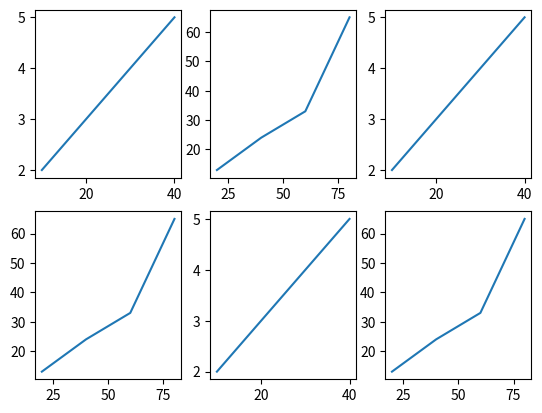

Here is the Python script that generated this plot:
import matplotlib.pyplot as plt
import numpy as np

#Subplot
#plot-1
x = np.array([10,20,30,40])
y = np.array([2,3,4,5])
plt.subplot(2,3,1)
plt.plot(x,y)


#Plot-2
x = np.array([20,40,60,80])
y = np.array([13,24,33,65])
plt.subplot(2,3,2)
plt.plot(x,y)

#plot-3
x = np.array([10,20,30,40])
y = np.array([2,3,4,5])
plt.subplot(2,3,3)
plt.plot(x,y)


#Plot-4
x = np.array([20,40,60,80])
y = np.array([13,24,33,65])
plt.subplot(2,3,4)
plt.plot(x,y)


#Subplot
#plot-5
x = np.array([10,20,30,40])
y = np.array([2,3,4,5])
plt.subplot(2,3,5)
plt.plot(x,y)


#Plot-6
x = np.array([20,40,60,80])
y = np.array([13,24,33,65])
plt.subplot(2,3,6)
plt.plot(x,y)





plt.show()


# x = np.array(["A", 'B', 'C', 'D'])
# y = np.array([3,8,1,10])
# plt.bar(x,y)
# plt.show()

#plt.barh
# plt.bar(x,y,color = 'red')
# plt.show()

# x = np.array(["A", 'B', 'C', 'D'])
# y = np.array([3,8,1,10])
# color = np.array(['red', 'blue', 'green', 'black'])
# plt.scatter(x,y,c=color)
# plt.show()


# x = np.array(["A", 'B', 'C', 'D'])
# y = np.array([3,8,1,10])
# colors = np.array([0,10,20,30])
# plt.scatter(x,y,c=colors, cmap='magma')
# #plt.bar()
# plt.colorbar()
# plt.show()





#CMAP COLORS: 'Accent', 'Accent_r', 'Blues', 'Blues_r', 'BrBG', 'BrBG_r', 'BuGn', 'BuGn_r', 'BuPu', 'BuPu_r', 'CMRmap', 'CMRmap_r', 'Dark2', 'Dark2_r', 'GnBu', 'GnBu_r', 'Grays', 'Grays_r', 'Greens', 'Greens_r', 'Greys', 'Greys_r', 'OrRd', 'OrRd_r', 'Oranges', 'Oranges_r', 'PRGn', 'PRGn_r', 'Paired', 'Paired_r', 'Pastel1', 'Pastel1_r', 'Pastel2', 'Pastel2_r', 'PiYG', 'PiYG_r', 'PuBu', 'PuBuGn', 'PuBuGn_r', 'PuBu_r', 'PuOr', 'PuOr_r', 'PuRd', 'PuRd_r', 'Purples', 'Purples_r', 'RdBu', 'RdBu_r', 'RdGy', 'RdGy_r', 'RdPu', 'RdPu_r', 'RdYlBu', 'RdYlBu_r', 'RdYlGn', 'RdYlGn_r', 'Reds', 'Reds_r', 'Set1', 'Set1_r', 'Set2', 'Set2_r', 'Set3', 'Set3_r', 'Spectral', 'Spectral_r', 'Wistia', 'Wistia_r', 'YlGn', 'YlGnBu', 'YlGnBu_r', 'YlGn_r', 'YlOrBr', 'YlOrBr_r', 'YlOrRd', 'YlOrRd_r', 'afmhot', 'afmhot_r', 'autumn', 'autumn_r', 'berlin', 'berlin_r', 'binary', 'binary_r', 'bone', 'bone_r', 'brg', 'brg_r', 'bwr', 'bwr_r', 'cividis', 'cividis_r', 'cool', 'cool_r', 'coolwarm', 'coolwarm_r', 'copper', 'copper_r', 'cubehelix', 'cubehelix_r', 'flag', 'flag_r', 'gist_earth', 'gist_earth_r', 'gist_gray', 'gist_gray_r', 'gist_grey', 'gist_grey_r', 'gist_heat', 'gist_heat_r', 'gist_ncar', 'gist_ncar_r', 'gist_rainbow', 'gist_rainbow_r', 'gist_stern', 'gist_stern_r', 'gist_yarg', 'gist_yarg_r', 'gist_yerg', 'gist_yerg_r', 'gnuplot', 'gnuplot2', 'gnuplot2_r', 'gnuplot_r', 'gray', 'gray_r', 'grey', 'grey_r', 'hot', 'hot_r', 'hsv', 'hsv_r', 'inferno', 'inferno_r', 'jet', 'jet_r', 'magma', 'magma_r', 'managua', 'managua_r', 'nipy_spectral', 'nipy_spectral_r', 'ocean', 'ocean_r', 'pink', 'pink_r', 'plasma', 'plasma_r', 'prism', 'prism_r', 'rainbow', 'rainbow_r', 'seismic', 'seismic_r', 'spring', 'spring_r', 'summer', 'summer_r', 'tab10', 'tab10_r', 'tab20', 'tab20_r', 'tab20b', 'tab20b_r', 'tab20c', 'tab20c_r', 'terrain', 'terrain_r', 'turbo', 'turbo_r', 'twilight', 'twilight_r', 'twilight_shifted', 'twilight_shifted_r', 'vanimo', 'vanimo_r', 'viridis', 'viridis_r', 'winter', 'winter_r'
